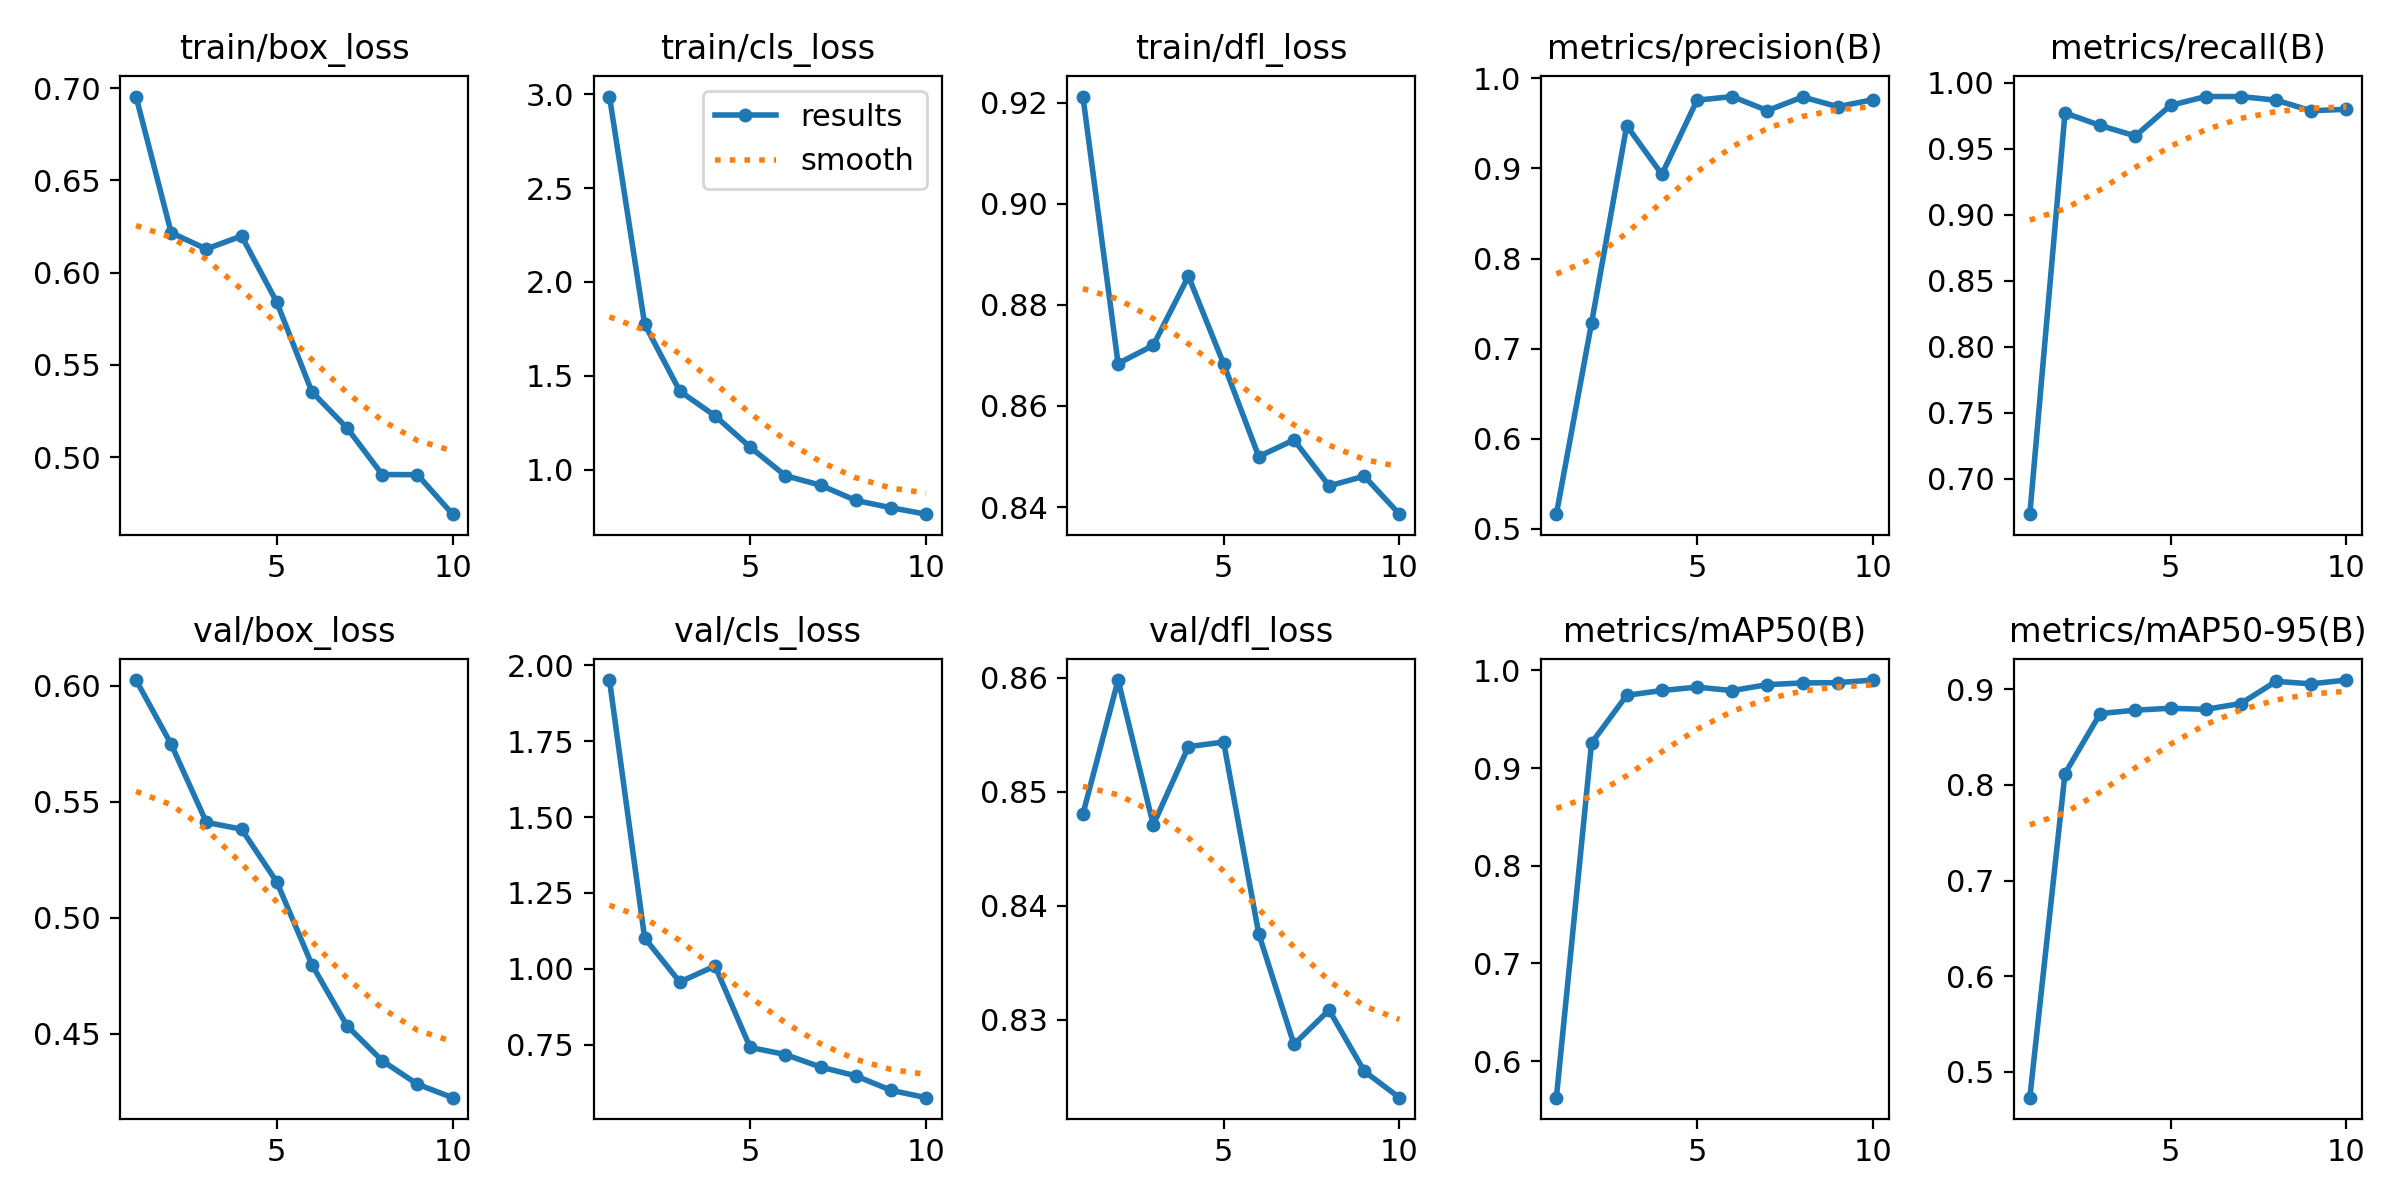

Values plotted in this chart, from the file beside it:
epoch, train/box_loss, train/cls_loss, train/dfl_loss, metrics/precision(B), metrics/recall(B), metrics/mAP50(B), metrics/mAP50-95(B), val/box_loss, val/cls_loss, val/dfl_loss, lr/pg0, lr/pg1, lr/pg2
1, 0.6955, 2.988, 0.9212, 0.5164, 0.673, 0.5626, 0.4728, 0.6024, 1.952, 0.8481, 0.0003679, 0.0003679, 0.0003679
2, 0.6217, 1.775, 0.8684, 0.7284, 0.9771, 0.9257, 0.8119, 0.5747, 1.101, 0.8598, 0.0006651, 0.0006651, 0.0006651
3, 0.6128, 1.418, 0.872, 0.9474, 0.9676, 0.9746, 0.8746, 0.5411, 0.9567, 0.8471, 0.000889, 0.000889, 0.000889
4, 0.6199, 1.287, 0.8857, 0.8934, 0.9596, 0.9795, 0.8782, 0.5382, 1.009, 0.854, 0.000781, 0.000781, 0.000781
5, 0.5841, 1.12, 0.8683, 0.9757, 0.9828, 0.9829, 0.8802, 0.5155, 0.7409, 0.8544, 0.000781, 0.000781, 0.000781
6, 0.5354, 0.9679, 0.85, 0.9797, 0.9895, 0.9794, 0.879, 0.4798, 0.7177, 0.8375, 0.000671, 0.000671, 0.000671
7, 0.5158, 0.9169, 0.8533, 0.9641, 0.9895, 0.9855, 0.8851, 0.4534, 0.6764, 0.8279, 0.0005611, 0.0005611, 0.0005611
8, 0.4906, 0.8359, 0.8442, 0.9793, 0.9867, 0.9872, 0.9083, 0.4383, 0.6474, 0.8309, 0.0004511, 0.0004511, 0.0004511
9, 0.4905, 0.7971, 0.8461, 0.9685, 0.9787, 0.9875, 0.9058, 0.4282, 0.5999, 0.8255, 0.0003411, 0.0003411, 0.0003411
10, 0.4691, 0.7625, 0.8386, 0.9762, 0.9798, 0.9902, 0.9097, 0.4224, 0.5754, 0.8232, 0.0002311, 0.0002311, 0.0002311
